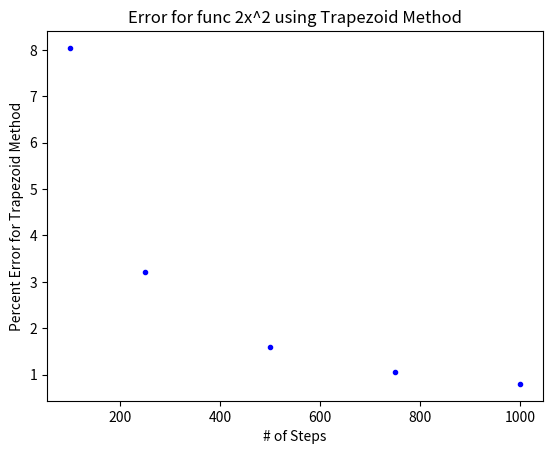

Write the Python code that produced this figure.
import numpy as np
import matplotlib.pyplot as plt
def area_trap_way(a,b,n):
    #assuming func is y=2x^2
    dx=(b-a)/n
    area=0
    for i in np.arange(a,b+dx,dx):
        area+=0.5*dx*((2*(i**2))+(2*((i+dx)**2)))
    return area
def error_check(a,b,n):
    actual_res=4+(2/3)
    error=actual_res-area_trap_way(a,b,n)
    return abs(error*100)
z=[100,250,500,750,1000]
a=[1 for x in z]
b=[2 for x in z]
Z=list(map(error_check,a,b,z))
plt.plot(z,Z,'b.')
plt.xlabel("# of Steps")
plt.ylabel("Percent Error for Trapezoid Method")
plt.title("Error for func 2x^2 using Trapezoid Method")
plt.show()
